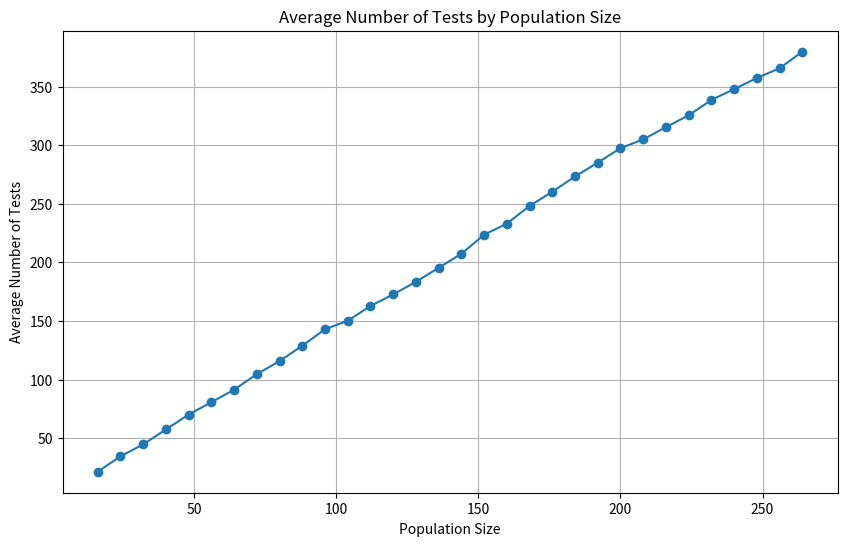

The script that saved this image:
# import numpy as np
# import random


# # binary spliting
# def binary_splitting_round(s):
#     # s: np.array the infectious status & test status (i.e a 2D array)
#     num = 0
#     flag = sum(s[:,0])>0 # true if there is at least one infected
#     assert flag
#     stages = 0
    
#     #base case of recursion
#     if len(s[:,0])==1: #if there is only one person left 
#         s[0,1] = s[0,0]
#         #else if s[1,1] then it stays [1,1] to represent infected 
#         return num,s,stages
    
#     #split up the set into two halves
#     B1, B2 = np.array_split(s.copy(), 2,axis=0)
    
#     #test to see if B1 has at least one infected 
#     flag = sum(B1[:,0])>0
#     num+=1 #tested one more so increment
#     stages += 1
    
    
#     if flag: #if true reiterate the process 
#         n,stmp,stage = binary_splitting_round(B1)
#         s[:len(B1),1] = stmp[:,1]
        
#     else: #nobody infected in B1 so they must be in B2
#         s[:len(B1),1] = 0 #set all status' of B1 to zero since not infected
#         n,stmp,stage = binary_splitting_round(B2) #recursively call binary split on B2
#         s[len(B1):,1] = stmp[:,1]
#     num += n
#     stages += stage
#     return num,s,stages 

# def binary_splitting(s):
#     # modified bs
#     # s: 1-d array the infectious status
#     st = np.zeros((len(s),2)) #create a 2D array with |s| rows and 2 columns
#     st[:,0] = s #set the first column to the infections values (remember that the tests need to confirm these)
#     st[:,1] = np.nan #set the second column to the outcomes of the tests for each individual 
#     nums = 0
#     count = sum(np.isnan(st[:,1])) #count is equal to the number of unconfirmed infection statuses initiall set to |s|
#     stages = 0
    
#     #the following code will iterate until all people infection status' are confimred 
#     # the undetermined people
#     while count!=0:
#         mask = np.isnan(st[:,1])
#         # mask is a boolean array indicating which rows have np.nan in the second column. 
#         # np.isnan(st[:,1]) generates a boolean array where each element is True if the corresponding element in 
#         # st[:,1] is np.nan and False otherwise.
        
#         flag = sum(st[mask,0]>0)>0 #simply tests (pool) if there are any infected people amongst the undetermined ones
#         nums += 1
#         stages+=1
#         if not flag:
#             st[mask,1] = 0 #set all undetermined ones to not infected
            
#         else:#at lease one infectious individual
#             n,stmp,stage = binary_splitting_round(st[mask,:]) #send all undetermined in 2D array to funct.
#             # n: Additional number of operations performed.
#             # stmp: Temporary array with updated statuses of only the undetermined (masked) elements.
#             # stage: Additional number of stages performed.             
#             st[mask,1] = stmp[:,1]
#             nums += n
#             stages += stage
#         count = sum(np.isnan(st[:,1]))
        
#     assert sum(st[:,0]!=st[:,1])==0 #tests to make sure columns match as they should
#     return nums,stages, st[:,1]



# # Example usage
# s = np.random.randint(0, 2, size=264)  # Mock binary infection status array
# print(s)
# print()
# st = []
# num_tests, stages, st = binary_splitting(s)
# print(f"Number of tests: {num_tests}, Number of stages: {stages}")
# print(st)


import numpy as np
import matplotlib.pyplot as plt

def test_T1(group):
    # Simulates a test that returns the exact number of infected in the group
    return np.sum(group)
    

# def Qtesting1(s):
#     num_tests = 0
#     stages = 0

#     def recursive_test(indices):
#         nonlocal num_tests, stages
#         if len(indices) == 0:
#             return

#         num_tests += 1
#         stages += 1
#         group = s[indices]
#         infected_count = test_T1(group)

#         if infected_count == 0 or infected_count == len(indices):
#             return  # No further tests needed

#         # Proportional splitting based on the count of infected individuals
#         if infected_count > 0:
#             # Calculate proportion of infected
#             proportion_infected = infected_count / len(indices)
#             split_point = int(len(indices) * proportion_infected)
            
#             # Ensure split_point is neither 0 nor len(indices)
#             split_point = max(1, min(split_point, len(indices) - 1))

#             left_indices = indices[:split_point]
#             right_indices = indices[split_point:]
#             recursive_test(left_indices)
#             recursive_test(right_indices)

#     recursive_test(np.arange(len(s)))
#     return num_tests, stages

#----------------------------------Edited Code Below---------------------------------------------------

def test_T1(group):
    # Simulates a test that returns the exact number of infected in the group
    return np.sum(group)
    
def Qtesting1(s):
    '''
    s(np.array): binary string of infection status
    '''
    num_tests = 0
    stages = 0
    #######################Edited code below############################
    #this code uses recursion to divide an conquer by spliting up the group until all infection status' are determined
    def recursive_test(indices):
        nonlocal num_tests, stages
        
        #handles the base case where we have no more people to test dont count as a test or stage
        if len(indices) == 0:
            return 
        
        #simply start off by testing using the magical T1 test which tells us how many people are infected
        #if it returns something greater than one than we continue 
        num_tests += 1
        stages += 1
        group = s[indices]
        
        infected_count = test_T1(group)

        #this allows us to take care of two extreme case, where everyone is infected or none 
        #infected. This greatly reduces the amount of tests othewise we would have to keep spliting and 
        #testing until all people are determined. This function lets us stop here 
        if infected_count == 0 or infected_count == len(indices):
            return  # No further action needed as entire group is negative or positive
        
        # Split the group into two halves and test each half recursively
        mid = len(indices) // 2
        left_indices = indices[:mid]
        right_indices = indices[mid:]

        recursive_test(left_indices)
        recursive_test(right_indices)

    recursive_test(np.arange(len(s)))
    ####################################################################
    return num_tests,stages

# Simulation parameters
populations = range(16, 265, 8)  # Population sizes from 16 to 264 in increments of 8
num_simulations = 100  # Number of simulations per population size

# Store the results
average_tests_per_population = []

for population in populations:
    total_tests = 0
    for _ in range(num_simulations):
        # Generate a random infection pattern for each simulation
        s = np.random.randint(0, 2, size=population)
        num_tests, _ = Qtesting1(s)
        total_tests += num_tests
    average_tests = total_tests / num_simulations
    average_tests_per_population.append(average_tests)

# Plotting
plt.figure(figsize=(10, 6))
plt.plot(populations, average_tests_per_population, marker='o', linestyle='-')
plt.title('Average Number of Tests by Population Size')
plt.xlabel('Population Size')
plt.ylabel('Average Number of Tests')
plt.grid(True)
plt.show()


